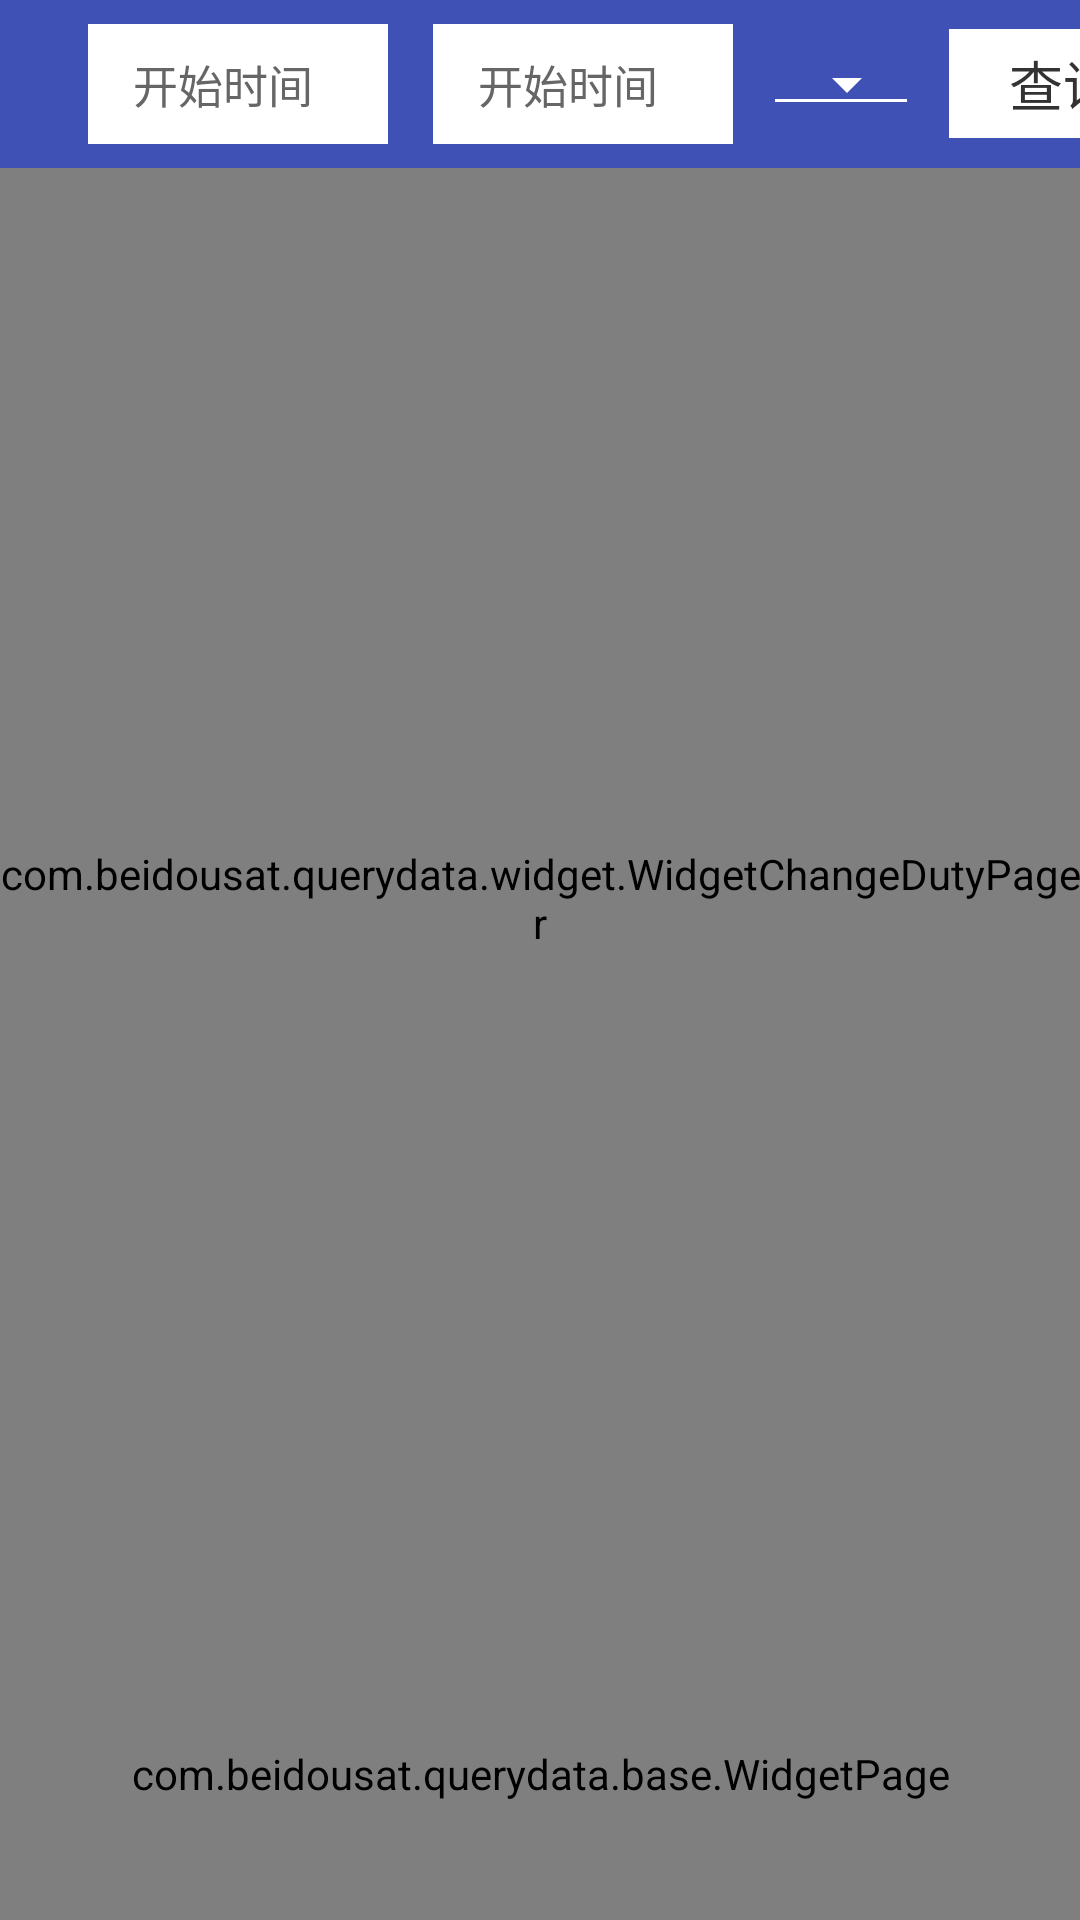

Write the Android layout XML for this screen, with the resource values it uses.
<!-- AndroidManifest.xml: application theme AppTheme -->
<!-- res/layout/changduty_main.xml -->
<?xml version="1.0" encoding="utf-8"?>
<LinearLayout xmlns:android="http://schemas.android.com/apk/res/android"
    xmlns:app="http://schemas.android.com/apk/res-auto"
    xmlns:tools="http://schemas.android.com/tools"
    android:layout_width="match_parent"
    android:layout_height="match_parent"
    android:orientation="vertical">

    
    <android.support.v7.widget.Toolbar
        android:id="@+id/toolbar"
        android:layout_width="match_parent"
        android:layout_height="wrap_content"
        android:background="?attr/colorPrimary"
        android:minHeight="?attr/actionBarSize"
        android:theme="@style/ThemeOverlay.AppCompat.Dark.ActionBar"
        app:popupTheme="@style/ThemeOverlay.AppCompat.Light">

        <LinearLayout
            android:layout_width="match_parent"
            android:layout_height="wrap_content"
            android:gravity="center">

            <ImageView
                android:id="@+id/recharge_ic_back"
                android:layout_width="wrap_content"
                android:layout_height="wrap_content"
                android:src="@drawable/icon_back" />

            <TextView
                android:id="@+id/recharge_title"
                android:layout_width="wrap_content"
                android:layout_height="wrap_content"
                android:layout_marginLeft="18dp"
                android:textSize="@dimen/Z18" />

            <LinearLayout
                android:id="@+id/ll_start_time"
                android:layout_width="100dp"
                android:layout_height="40dp"
                android:layout_marginLeft="20dp"
                android:background="@color/white"
                android:clickable="true"
                android:gravity="center_vertical"
                android:orientation="horizontal">

                <TextView
                    android:id="@+id/tv_selected_start_time"
                    android:layout_width="wrap_content"
                    android:layout_height="match_parent"
                    android:layout_marginStart="15dp"
                    android:background="@null"
                    android:gravity="center_vertical"
                    android:text="@string/start_time"
                    android:textColor="@color/color_text2"
                    android:textSize="15sp" />
            </LinearLayout>

            <LinearLayout
                android:id="@+id/ll_end_time"
                android:layout_width="100dp"
                android:layout_height="40dp"
                android:layout_marginLeft="15dp"
                android:background="@color/white"
                android:clickable="true"
                android:gravity="center_vertical"
                android:orientation="horizontal">

                <TextView
                    android:id="@+id/tv_selected_endtime"
                    android:layout_width="wrap_content"
                    android:layout_height="match_parent"
                    android:layout_marginStart="15dp"
                    android:background="@null"
                    android:gravity="center_vertical"
                    android:text="@string/start_time"
                    android:textColor="@color/color_text2"
                    android:textSize="15sp" />

            </LinearLayout>

            <Spinner
                android:id="@+id/recharge_spinner"
                style="@style/Widget.AppCompat.Spinner.Underlined"
                android:layout_width="wrap_content"
                android:layout_height="wrap_content"
                android:layout_marginLeft="10dp"
                android:entries="@array/spinner_statistics"></Spinner>

            <EditText
                android:id="@+id/et_recharge_search"
                android:layout_width="0dp"
                android:layout_height="wrap_content"
                android:layout_weight="1"
                android:cursorVisible="false"
                android:hint="@string/text_hint"
                android:singleLine="true"
                android:textSize="@dimen/Z14" />

            <TextView
                android:id="@+id/recharge_query"
                android:layout_width="wrap_content"
                android:layout_height="wrap_content"
                android:layout_marginLeft="10dp"
                android:layout_marginRight="10dp"
                android:background="@color/white"
                android:paddingBottom="5dp"
                android:paddingLeft="20dp"
                android:paddingRight="20dp"
                android:paddingTop="5dp"
                android:text="@string/query"
                android:textColor="@color/color_text1"
                android:textSize="@dimen/Z18" />
        </LinearLayout>

    </android.support.v7.widget.Toolbar>

    <android.support.v4.widget.DrawerLayout
        android:id="@+id/layout_draw"
        android:layout_width="match_parent"
        android:layout_height="match_parent">

        <LinearLayout
            android:layout_width="match_parent"
            android:layout_height="match_parent"
            android:orientation="vertical">

            <com.beidousat.querydata.widget.WidgetChangeDutyPager
                android:id="@+id/change_duty_pager"
                android:layout_width="match_parent"
                android:layout_height="0dp"
                android:layout_weight="5" />

            <com.beidousat.querydata.base.WidgetPage
                android:id="@+id/w_page"
                android:layout_width="match_parent"
                android:layout_height="0dp"
                android:layout_weight="1" />
        </LinearLayout>

        <android.support.design.widget.NavigationView
            android:id="@+id/layout_navigation"
            android:layout_width="150dp"
            android:layout_height="match_parent"
            android:layout_gravity="start"
            app:menu="@menu/menu_main" />

    </android.support.v4.widget.DrawerLayout>
</LinearLayout>
<!-- resources referenced by this layout -->
<resources>
  <color name="color_text1">#333</color>
  <color name="color_text2">#666</color>
  <color name="white">#FFFFFF</color>
  <dimen name="Z14">14sp</dimen>
  <dimen name="Z18">18sp</dimen>
  <!-- drawable icon_back: png bitmap (drawable-hdpi, 1171 bytes) -->
  <string name="query">查询</string>
  <string name="start_time">开始时间</string>
  <string name="text_hint">查询内容:</string>
  <style name="AppTheme" parent="Theme.AppCompat.Light.NoActionBar">
          <item name="colorPrimary">@color/colorPrimary</item>
          <item name="colorPrimaryDark">@color/colorPrimaryDark</item>
          <item name="colorAccent">@color/colorAccent</item>
          <item name="windowActionBar">false</item>
          
          <item name="drawerArrowStyle">@style/DrawerArrowStyle</item>
          
          <item name="android:fitsSystemWindows">true</item>
      </style>
  <color name="colorPrimary">#3F51B5</color>
  <color name="colorPrimaryDark">#303F9F</color>
  <color name="colorAccent">#FF4081</color>
  <style name="DrawerArrowStyle" parent="Base.Widget.AppCompat.DrawerArrowToggle">
          <item name="spinBars">true</item>
          <item name="color">@android:color/white</item>
      </style>
</resources>
